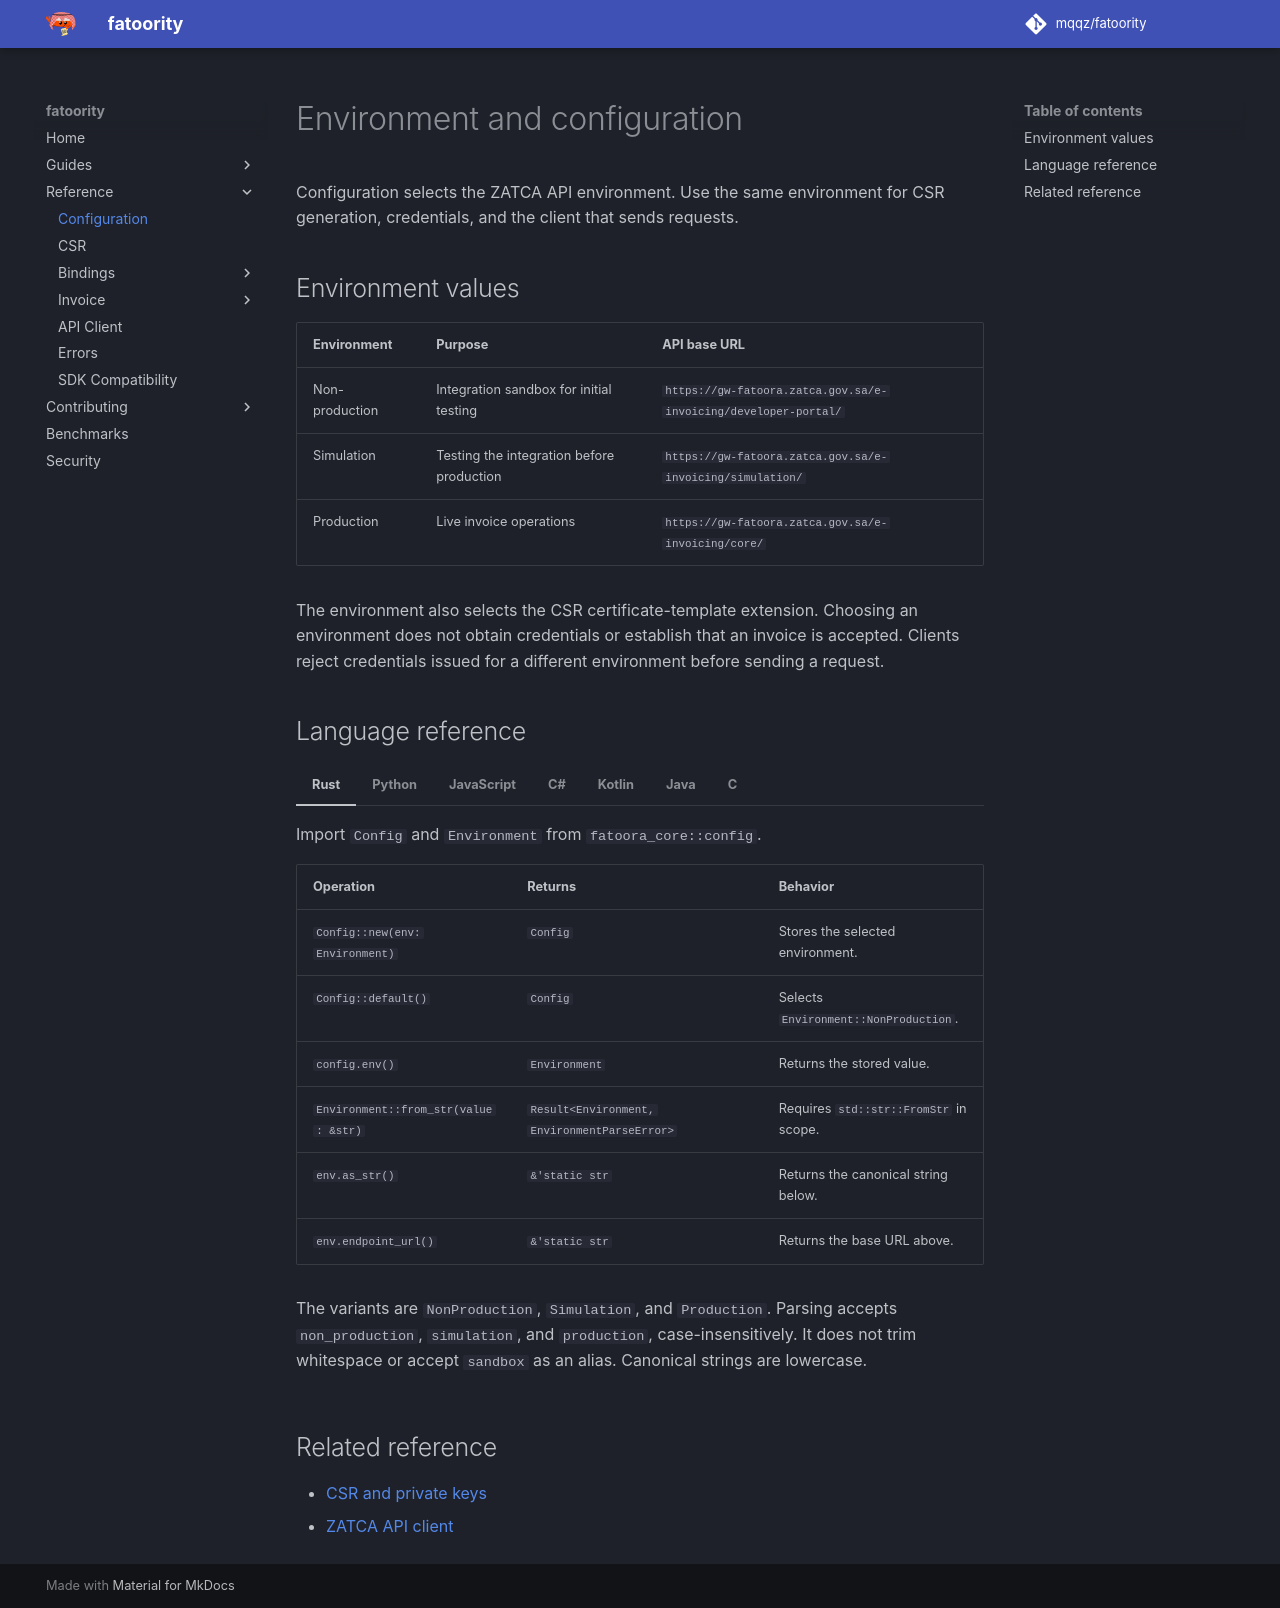

repository: mqqz/fatoority · page: reference/configuration/index.html · generator: mkdocs

---
title: Environment and Configuration Reference
description: Choose the ZATCA sandbox, simulation, or production environment. Find configuration values, constructors, defaults, and environment behavior for each language.
---

# Environment and configuration

Configuration selects the ZATCA API environment. Use the same environment for
CSR generation, credentials, and the client that sends requests.

## Environment values

| Environment | Purpose | API base URL |
| --- | --- | --- |
| Non-production | Integration sandbox for initial testing | `https://gw-fatoora.zatca.gov.sa/e-invoicing/developer-portal/` |
| Simulation | Testing the integration before production | `https://gw-fatoora.zatca.gov.sa/e-invoicing/simulation/` |
| Production | Live invoice operations | `https://gw-fatoora.zatca.gov.sa/e-invoicing/core/` |

The environment also selects the CSR certificate-template extension. Choosing an
environment does not obtain credentials or establish that an invoice is accepted.
Clients reject credentials issued for a different environment before sending a request.

<span id="environment"></span>
<span id="config"></span>
<span id="from_str"></span>
<span id="as_str"></span>
<span id="endpoint_url"></span>
<span id="new"></span>
<span id="env"></span>
<span id="default"></span>

## Language reference

=== "Rust"
    Import `Config` and `Environment` from `fatoora_core::config`.

    | Operation | Returns | Behavior |
    | --- | --- | --- |
    | `Config::new(env: Environment)` | `Config` | Stores the selected environment. |
    | `Config::default()` | `Config` | Selects `Environment::NonProduction`. |
    | `config.env()` | `Environment` | Returns the stored value. |
    | `Environment::from_str(value: &str)` | `Result<Environment, EnvironmentParseError>` | Requires `std::str::FromStr` in scope. |
    | `env.as_str()` | `&'static str` | Returns the canonical string below. |
    | `env.endpoint_url()` | `&'static str` | Returns the base URL above. |

    The variants are `NonProduction`, `Simulation`, and `Production`. Parsing accepts
    `non_production`, `simulation`, and `production`, case-insensitively. It does not
    trim whitespace or accept `sandbox` as an alias. Canonical strings are lowercase.

=== "Python"
    Import `Config` and `Environment` from `fatoora`.

    | Operation | Returns | Behavior |
    | --- | --- | --- |
    | `Config(env=Environment.NON_PRODUCTION)` | `Config` | Creates configuration; defaults to non-production. |
    | `config.env` | `Environment` | Property; the stored value. |
    | `Environment(value)` | `Environment` | Converts integer `0`, `1`, or `2`; invalid values raise `ValueError`. |
    | `env.value` | `int` | Returns the numeric value. |

    `Environment` is an integer enum: `NON_PRODUCTION = 0`, `SIMULATION = 1`,
    `PRODUCTION = 2`. It does not parse environment names. Configuration objects support
    `with` and `close()`; see [Python resource handling](bindings/python.md).

=== "JavaScript"
    Import `Config` and `Environment` from `fatoority`.

    | Operation | Returns | Behavior |
    | --- | --- | --- |
    | `Config.create(env: Environment)` | `Config` | Stores the selected environment. |
    | `config.env` | `Environment` | Read-only property holding the stored environment. |

    Pass `Environment.NonProduction`, `Environment.Simulation`, or
    `Environment.Production`. There is no implicit default. `env.value` is the variant
    name, such as `'NonProduction'`. Reading `config.env` throws only if the native library
    reports an environment this binding version does not know (code 9). See
    [JavaScript setup](bindings/javascript.md) for loading the package.

=== "C#"
    Use the `Fatoora` namespace.

    | Operation | Returns | Behavior |
    | --- | --- | --- |
    | `Config.Create(ZatcaEnvironment env)` | `Config` | Stores the selected environment. |
    | `config.Env` | `ZatcaEnvironment` | Property returning the stored environment. |

    Pass `ZatcaEnvironment.NonProduction`, `ZatcaEnvironment.Simulation`, or
    `ZatcaEnvironment.Production`. The enum is named `ZatcaEnvironment` so it does not
    clash with `System.Environment`. There is no implicit default. `Env` throws
    `InternalException` only if the native library reports an environment this
    binding version does not know (code 9). Use `using` to dispose configuration when
    finished. See [C# setup](bindings/csharp.md).

=== "Kotlin"
    Import `com.fatoora.Config` and `com.fatoora.Environment`.

    | Operation | Returns | Behavior |
    | --- | --- | --- |
    | `Config.create(env: Environment)` | `Config` | Stores the selected environment. |
    | `config.env` | `Environment` | Returns the stored environment. |

    Pass `Environment.NonProduction`, `Environment.Simulation`, or
    `Environment.Production`. There is no implicit default. `env` throws only if the
    native library reports an environment this binding version does not know (code 9).
    Use `.use { ... }` or `close()` for configuration objects. See
    [Kotlin setup](bindings/kotlin.md).

=== "Java"
    Import `com.fatoora.Config` and `com.fatoora.Environment`.

    | Operation | Returns | Behavior |
    | --- | --- | --- |
    | `Config.create(Environment env)` | `Config` | Stores the selected environment. |
    | `config.getEnv()` | `Environment` | Returns the stored environment. |

    Pass `Environment.NonProduction`, `Environment.Simulation`, or
    `Environment.Production`. There is no implicit default. `getEnv()` throws only if the
    native library reports an environment this binding version does not know (code 9).
    Use try-with-resources or `close()` for configuration objects. See
    [Java setup](bindings/kotlin.md).

=== "C"
    Include `fatoora.h`. Pass `FATOORA_NON_PRODUCTION`, `FATOORA_SIMULATION`, or
    `FATOORA_PRODUCTION` (values `0`, `1`, and `2`). There is no implicit default; any
    other value returns `FATOORA_INVALID_INPUT`.

    ```c
    FatooraStatus fatoora_config_new(FatooraEnvironment env,
        FatooraConfig **out, FatooraError **error);
    FatooraStatus fatoora_config_env(const FatooraConfig *self,
        FatooraEnvironment *out, FatooraError **error);
    void fatoora_config_free(FatooraConfig *self);
    ```

    On `FATOORA_OK`, the constructor writes an owned configuration to `out` and the
    getter writes the environment. Release configuration with
    `fatoora_config_free`. See [C error and ownership conventions](bindings/c.md).

## Related reference

- [CSR and private keys](csr.md)
- [ZATCA API client](api-client.md)
